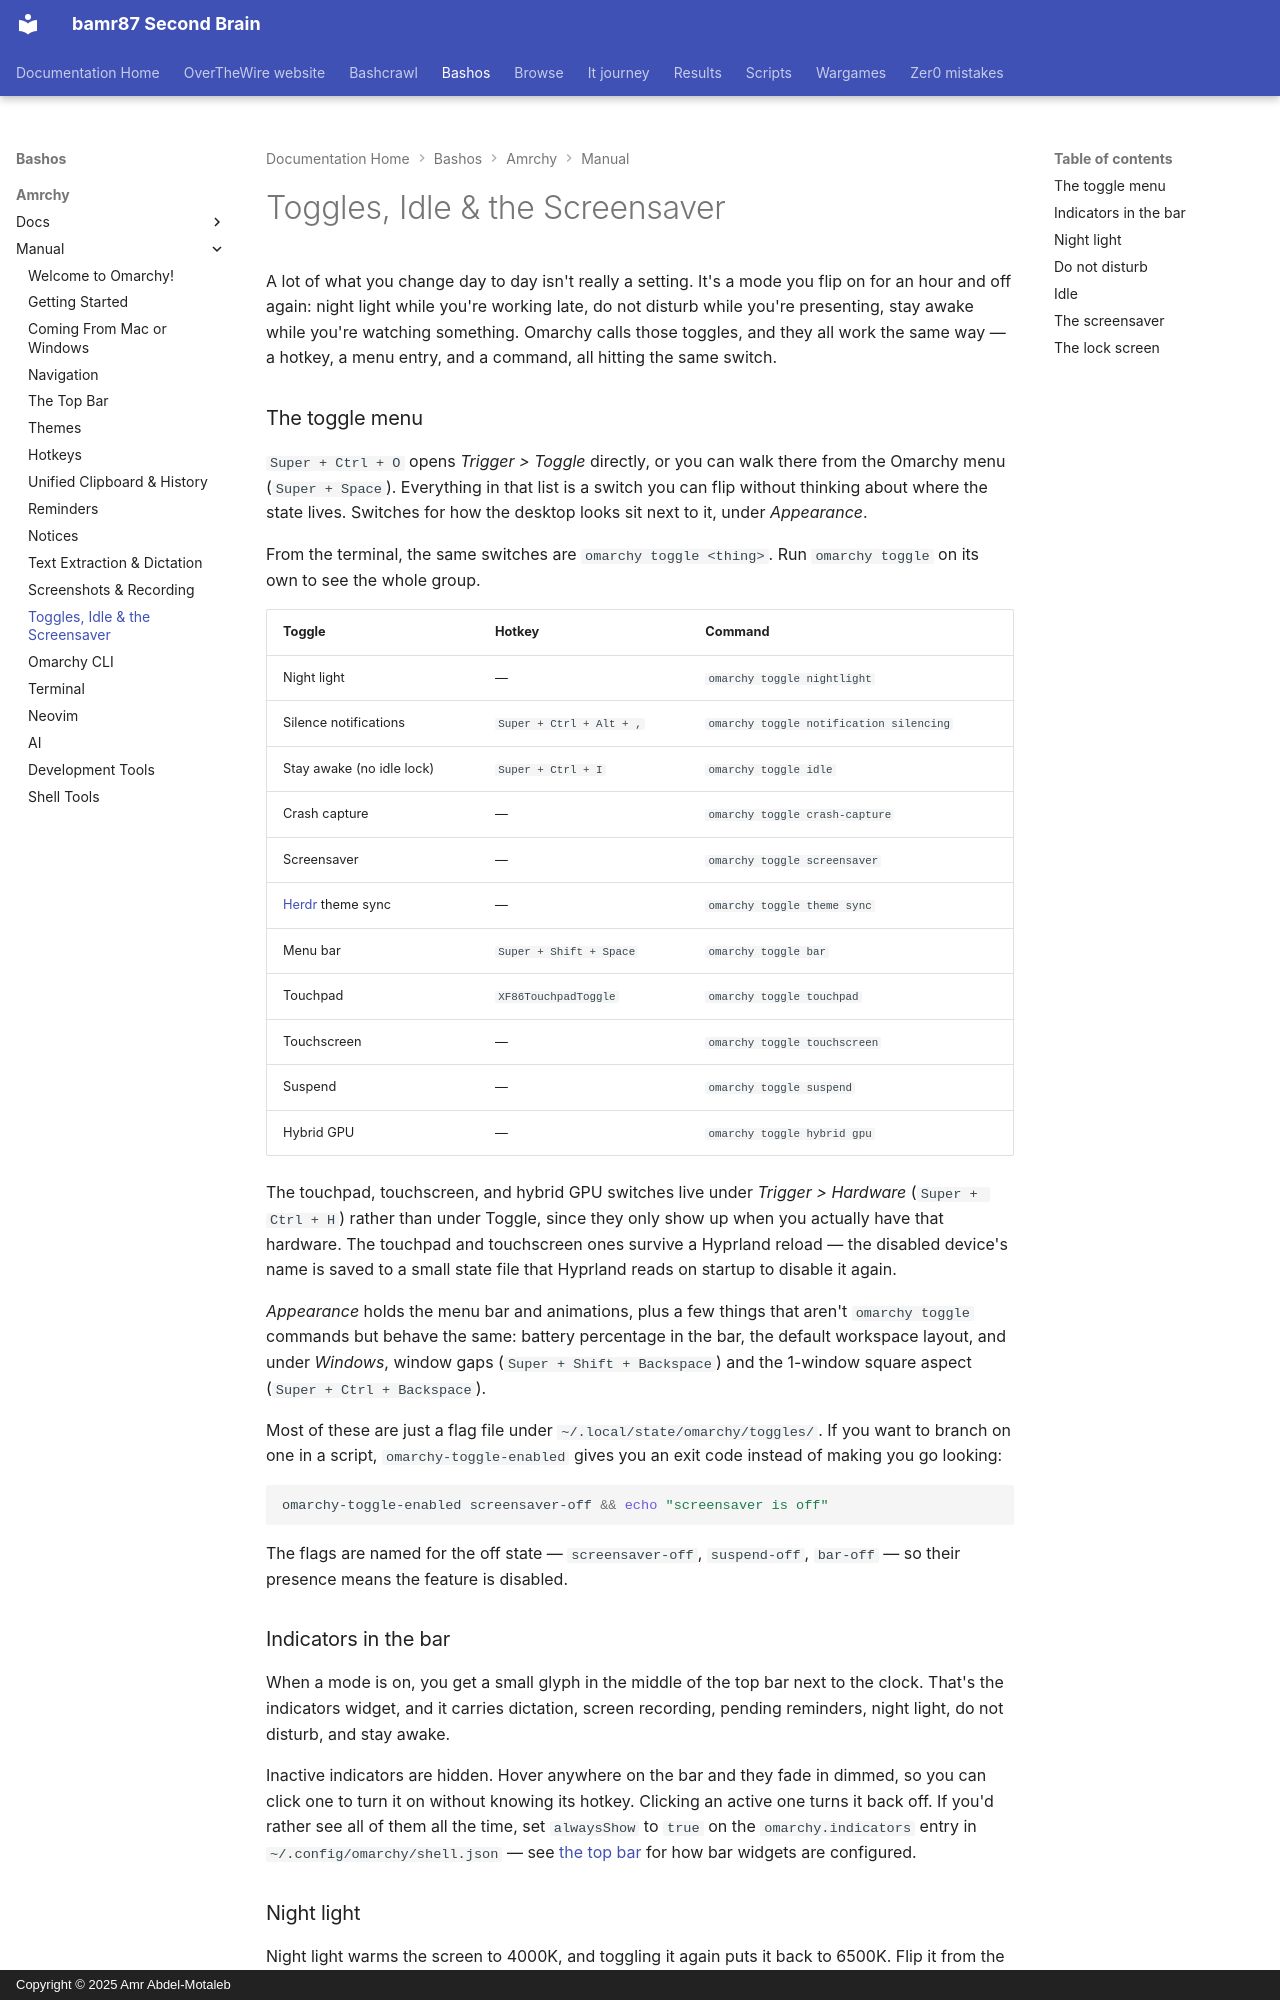

repository: bamr87/README · page: bashos/amrchy/manual/13-toggles-idle-screensaver/index.html · generator: mkdocs · copyright: Copyright © 2025 Amr Abdel-Motaleb

---
source_file: amrchy/manual/13-toggles-idle-screensaver.md
source_repo: bamr87/bashos
source_url: https://github.com/bamr87/bashos/blob/main/amrchy/manual/13-toggles-idle-screensaver.md
title: Toggles, Idle & the Screensaver
---
# Toggles, Idle & the Screensaver

A lot of what you change day to day isn't really a setting. It's a mode you flip on for an hour and off again: night light while you're working late, do not disturb while you're presenting, stay awake while you're watching something. Omarchy calls those toggles, and they all work the same way — a hotkey, a menu entry, and a command, all hitting the same switch.

### The toggle menu

`Super + Ctrl + O` opens _Trigger > Toggle_ directly, or you can walk there from the Omarchy menu (`Super + Space`). Everything in that list is a switch you can flip without thinking about where the state lives. Switches for how the desktop looks sit next to it, under _Appearance_.

From the terminal, the same switches are `omarchy toggle <thing>`. Run `omarchy toggle` on its own to see the whole group.

| Toggle | Hotkey | Command |
| ------ | ------ | ------- |
| Night light | — | `omarchy toggle nightlight` |
| Silence notifications | `Super + Ctrl + Alt + ,` | `omarchy toggle notification silencing` |
| Stay awake (no idle lock) | `Super + Ctrl + I` | `omarchy toggle idle` |
| Crash capture | — | `omarchy toggle crash-capture` |
| Screensaver | — | `omarchy toggle screensaver` |
| [Herdr](https://herdr.dev) theme sync | — | `omarchy toggle theme sync` |
| Menu bar | `Super + Shift + Space` | `omarchy toggle bar` |
| Touchpad | `XF86TouchpadToggle` | `omarchy toggle touchpad` |
| Touchscreen | — | `omarchy toggle touchscreen` |
| Suspend | — | `omarchy toggle suspend` |
| Hybrid GPU | — | `omarchy toggle hybrid gpu` |

The touchpad, touchscreen, and hybrid GPU switches live under _Trigger > Hardware_ (`Super + Ctrl + H`) rather than under Toggle, since they only show up when you actually have that hardware. The touchpad and touchscreen ones survive a Hyprland reload — the disabled device's name is saved to a small state file that Hyprland reads on startup to disable it again.

_Appearance_ holds the menu bar and animations, plus a few things that aren't `omarchy toggle` commands but behave the same: battery percentage in the bar, the default workspace layout, and under _Windows_, window gaps (`Super + Shift + Backspace`) and the 1-window square aspect (`Super + Ctrl + Backspace`).

Most of these are just a flag file under `~/.local/state/omarchy/toggles/`. If you want to branch on one in a script, `omarchy-toggle-enabled` gives you an exit code instead of making you go looking:

```bash
omarchy-toggle-enabled screensaver-off && echo "screensaver is off"
```

The flags are named for the off state — `screensaver-off`, `suspend-off`, `bar-off` — so their presence means the feature is disabled.

### Indicators in the bar

When a mode is on, you get a small glyph in the middle of the top bar next to the clock. That's the indicators widget, and it carries dictation, screen recording, pending reminders, night light, do not disturb, and stay awake.

Inactive indicators are hidden. Hover anywhere on the bar and they fade in dimmed, so you can click one to turn it on without knowing its hotkey. Clicking an active one turns it back off. If you'd rather see all of them all the time, set `alwaysShow` to `true` on the `omarchy.indicators` entry in `~/.config/omarchy/shell.json` — see [the top bar](05-the-top-bar.md) for how bar widgets are configured.
